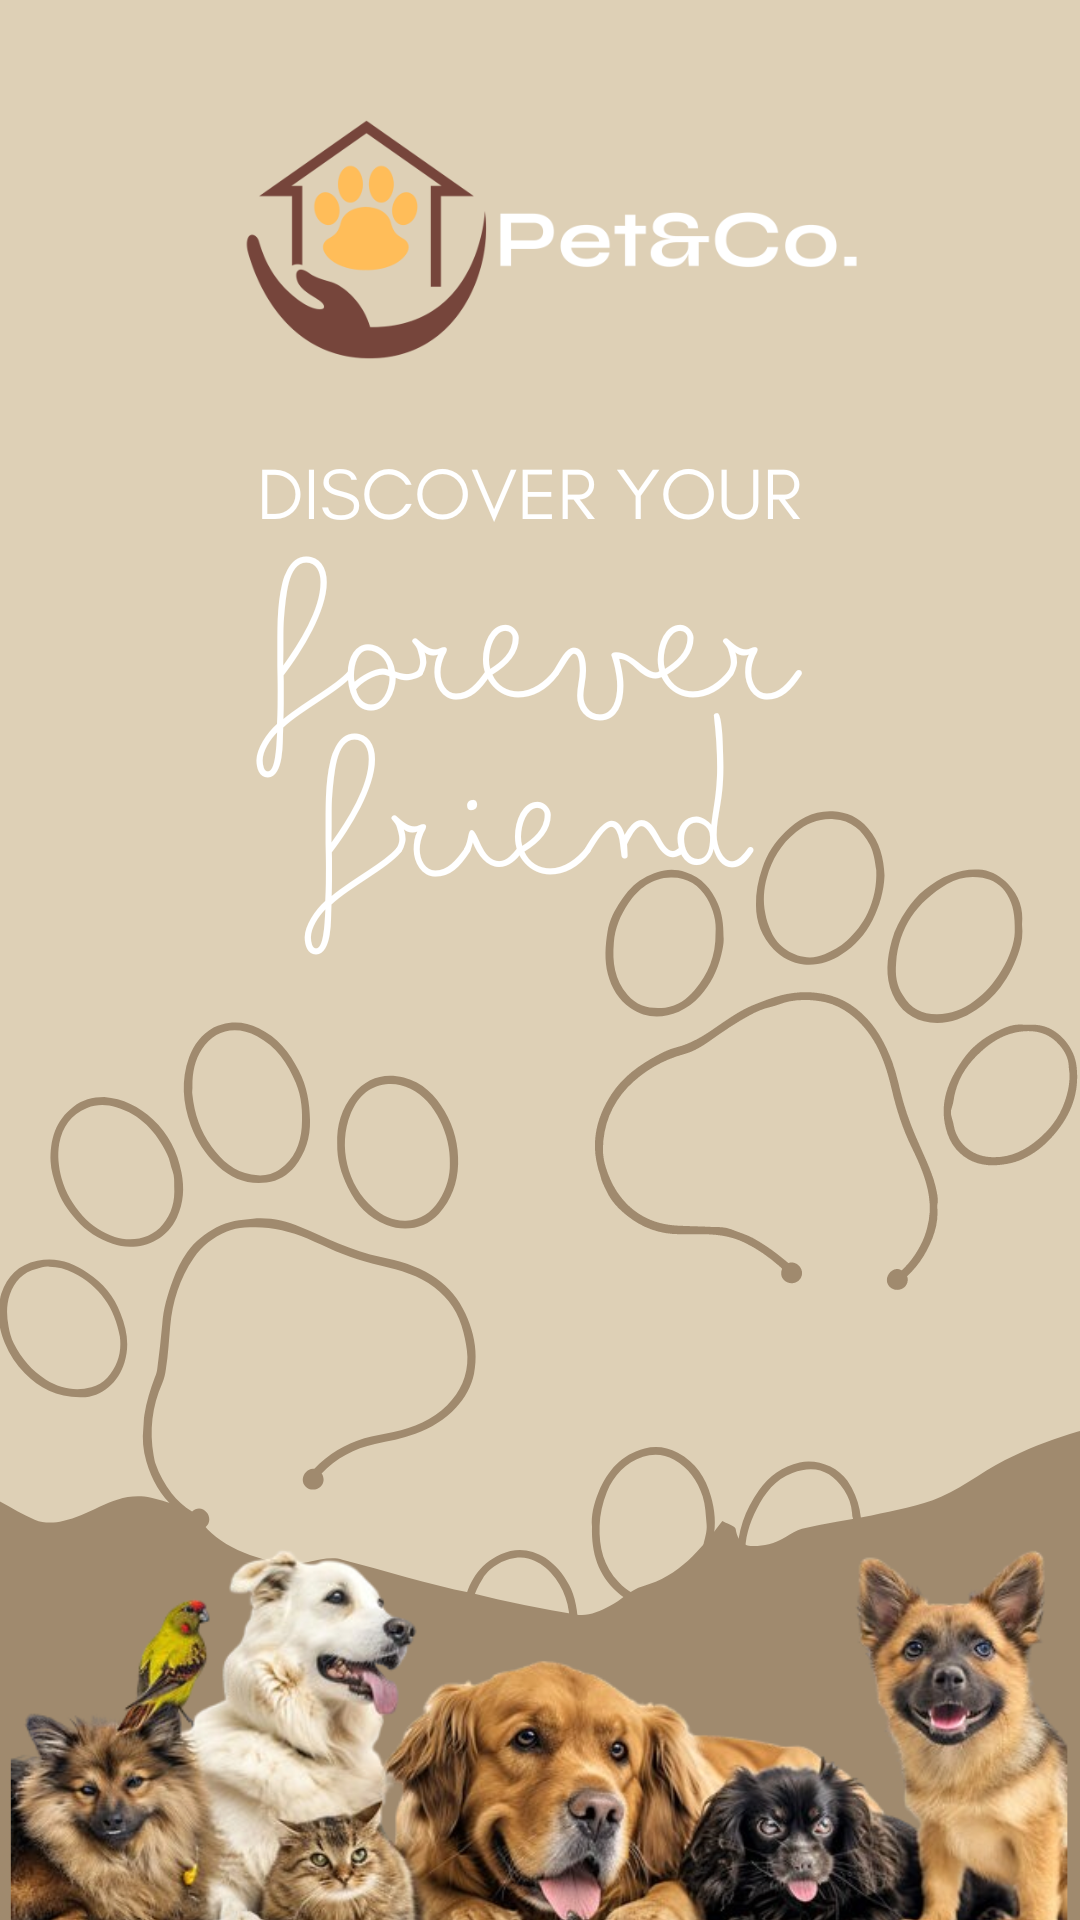

Produce the Android XML layout that renders to this screen, including the resource entries it uses.
<!-- AndroidManifest.xml: application theme Base.Theme.PetCo -->
<!-- res/layout/activity_main.xml -->
<?xml version="1.0" encoding="utf-8"?>
<androidx.constraintlayout.widget.ConstraintLayout xmlns:android="http://schemas.android.com/apk/res/android"
    xmlns:app="http://schemas.android.com/apk/res-auto"
    xmlns:tools="http://schemas.android.com/tools"
    android:layout_width="match_parent"
    android:layout_height="match_parent"
    android:background="@drawable/store_pets"
    tools:context=".MainActivity">
</androidx.constraintlayout.widget.ConstraintLayout>
<!-- resources referenced by this layout -->
<resources>
  <!-- drawable store_pets: png bitmap (drawable, 646851 bytes) -->
  <style name="Base.Theme.PetCo" parent="Theme.AppCompat.Light.NoActionBar">
          
          <item name="windowNoTitle">true</item>
      </style>
</resources>
